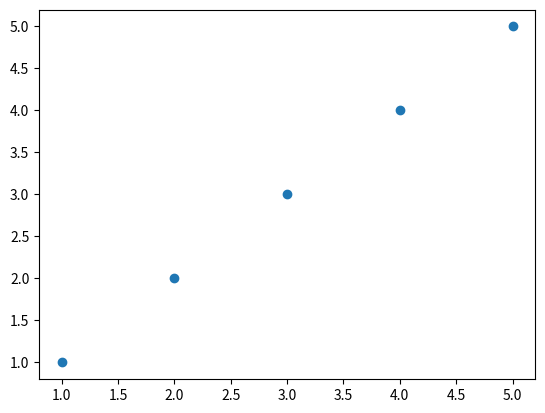

Write the Python code that produced this figure.
'''
Python Programming   : Data Processing and Visualisation
Week 6 - Tutorial    : To show a scatter plot 

[redacted]
email         : [email redacted]
Date          : 02/11/2020

'''

import matplotlib.pyplot as plt

plt.scatter([1, 2, 3, 4, 5], [1, 2, 3, 4, 5])
plt.show()